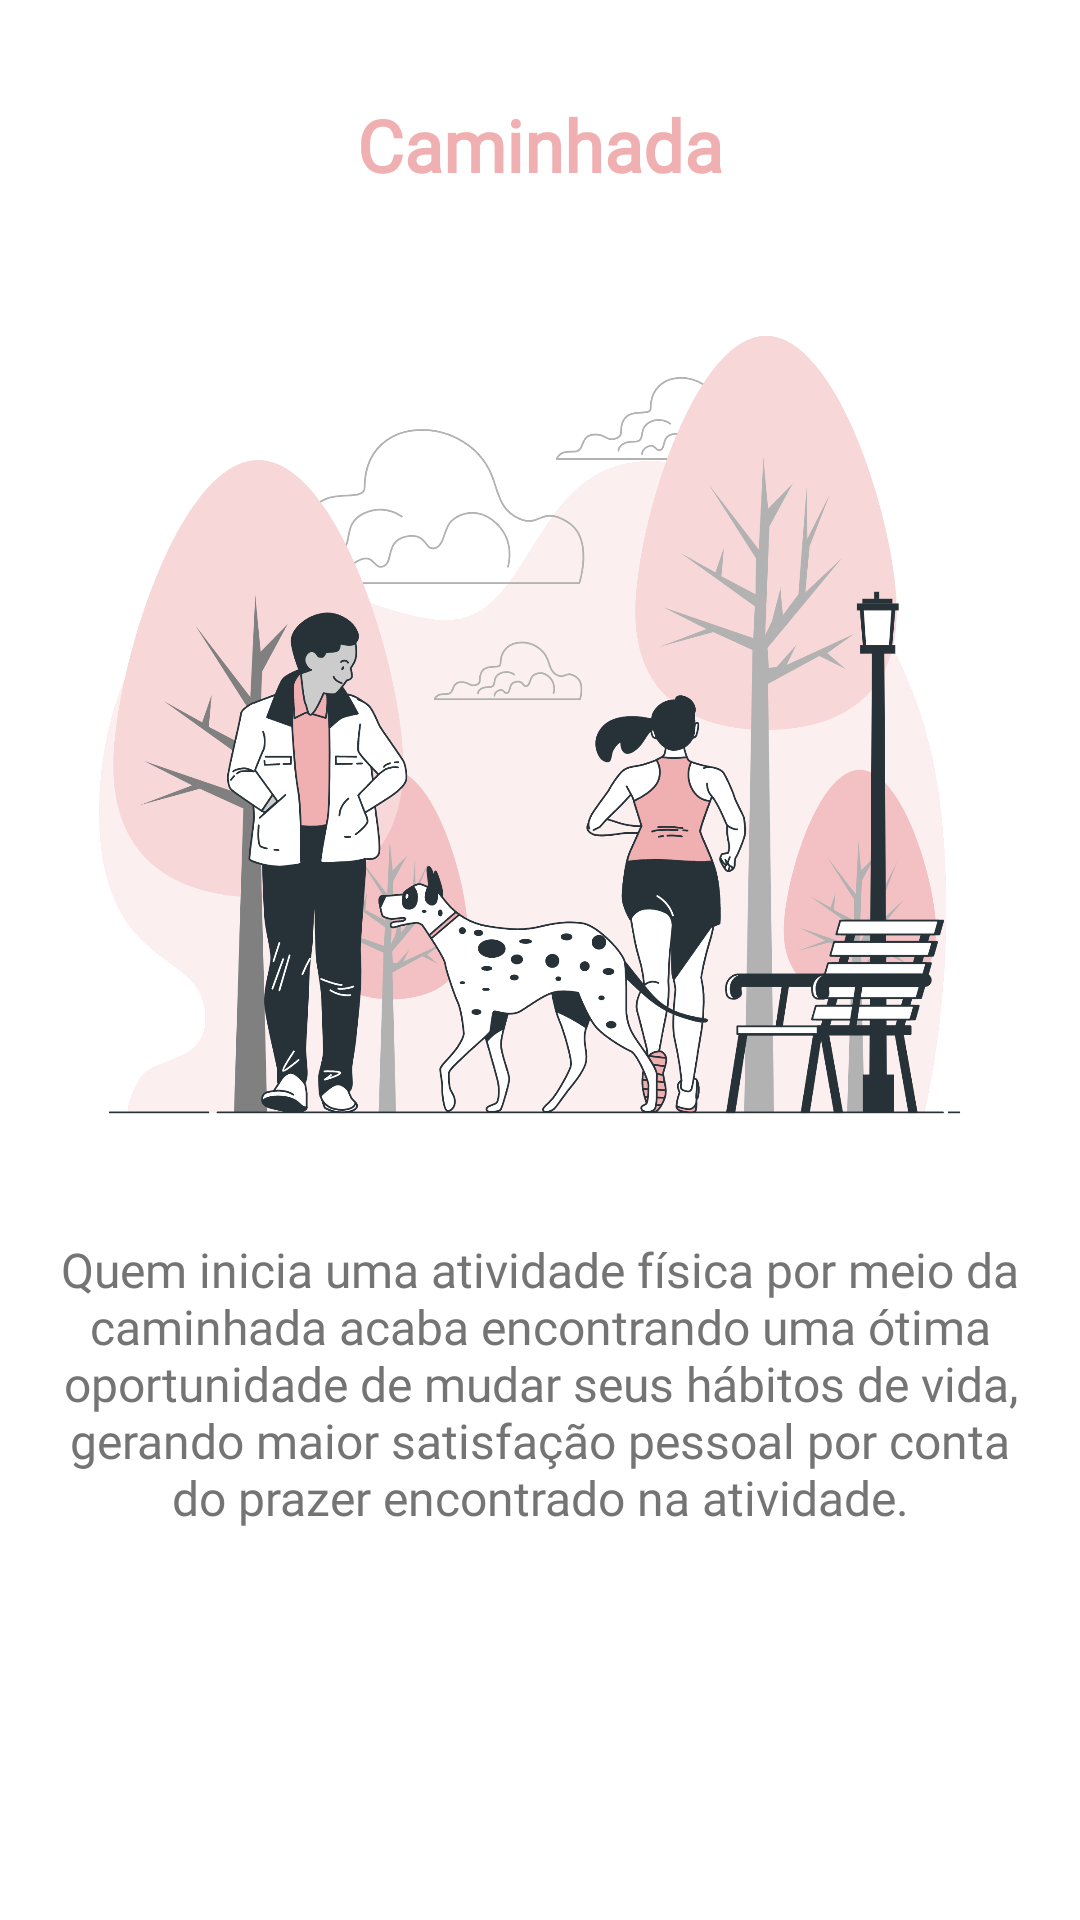

Write the Android layout XML for this screen, with the resource values it uses.
<!-- AndroidManifest.xml: application theme Theme.SplashViewPagerToolbar -->
<!-- res/layout/fragment_third_pager.xml -->
<?xml version="1.0" encoding="utf-8"?>
<LinearLayout xmlns:android="http://schemas.android.com/apk/res/android"
    xmlns:app="http://schemas.android.com/apk/res-auto"
    xmlns:tools="http://schemas.android.com/tools"
    android:layout_width="match_parent"
    android:layout_height="match_parent"
    android:orientation="vertical"
    tools:context=".ThirdPagerFragment">

    <androidx.appcompat.widget.AppCompatTextView
        android:id="@+id/textViewTitleWalking"
        style="@style/Text_title"
        android:layout_width="match_parent"
        android:layout_height="wrap_content"
        android:layout_marginTop="32dp"
        android:text="@string/text_title_walking" />

    <androidx.appcompat.widget.AppCompatImageView
        android:id="@+id/imageViewWalking"
        android:layout_width="match_parent"
        android:layout_height="300dp"
        android:layout_marginTop="32dp"
        android:src="@drawable/image_walking" />

    <androidx.appcompat.widget.AppCompatTextView
        android:id="@+id/textViewSubtitleWalking"
        style="@style/Text_description"
        android:layout_width="match_parent"
        android:layout_height="wrap_content"
        android:layout_marginHorizontal="16dp"
        android:layout_marginTop="16dp"
        android:text="@string/text_description_walking" />
</LinearLayout>
<!-- resources referenced by this layout -->
<resources>
  <!-- drawable image_walking: png bitmap (drawable, 560660 bytes) -->
  <string name="text_description_walking">Quem inicia uma atividade física por meio da caminhada acaba encontrando uma ótima oportunidade de mudar seus hábitos de vida, gerando maior satisfação pessoal por conta do prazer encontrado na atividade.</string>
  <string name="text_title_walking">Caminhada</string>
  <style name="Text_description" parent="TextAppearance.AppCompat">
          <item name="android:textColor">@color/gray</item>
          <item name="android:textSize">@dimen/text_description</item>
          <item name="android:textAlignment">center</item>
          <item name="android:fontFamily">@font/aclonica</item>
      </style>
  <style name="Text_title" parent="TextAppearance.AppCompat">
          <item name="android:textColor">@color/purple_700</item>
          <item name="android:textSize">@dimen/text_title</item>
          <item name="android:textAlignment">center</item>
          <item name="android:textStyle">bold</item>
          <item name="android:fontFamily">@font/aclonica</item>
      </style>
  <style name="Theme.SplashViewPagerToolbar" parent="Theme.MaterialComponents.DayNight.NoActionBar">
          
          <item name="colorPrimary">@color/purple_500</item>
          <item name="colorPrimaryVariant">@color/purple_700</item>
          <item name="colorOnPrimary">@color/white</item>
          
          <item name="colorSecondary">@color/teal_200</item>
          <item name="colorSecondaryVariant">@color/teal_700</item>
          <item name="colorOnSecondary">@color/black</item>
          
          <item name="android:statusBarColor" tools:targetApi="l">?attr/colorPrimaryVariant</item>
          
      </style>
  <color name="gray">#757474</color>
  <dimen name="text_description">16sp</dimen>
  <color name="purple_700">#F0AFB1</color>
  <dimen name="text_title">24sp</dimen>
  <color name="purple_500">#FF6200EE</color>
  <color name="white">#FFFFFFFF</color>
  <color name="teal_200">#FF03DAC5</color>
  <color name="teal_700">#FF018786</color>
  <color name="black">#FF000000</color>
</resources>
